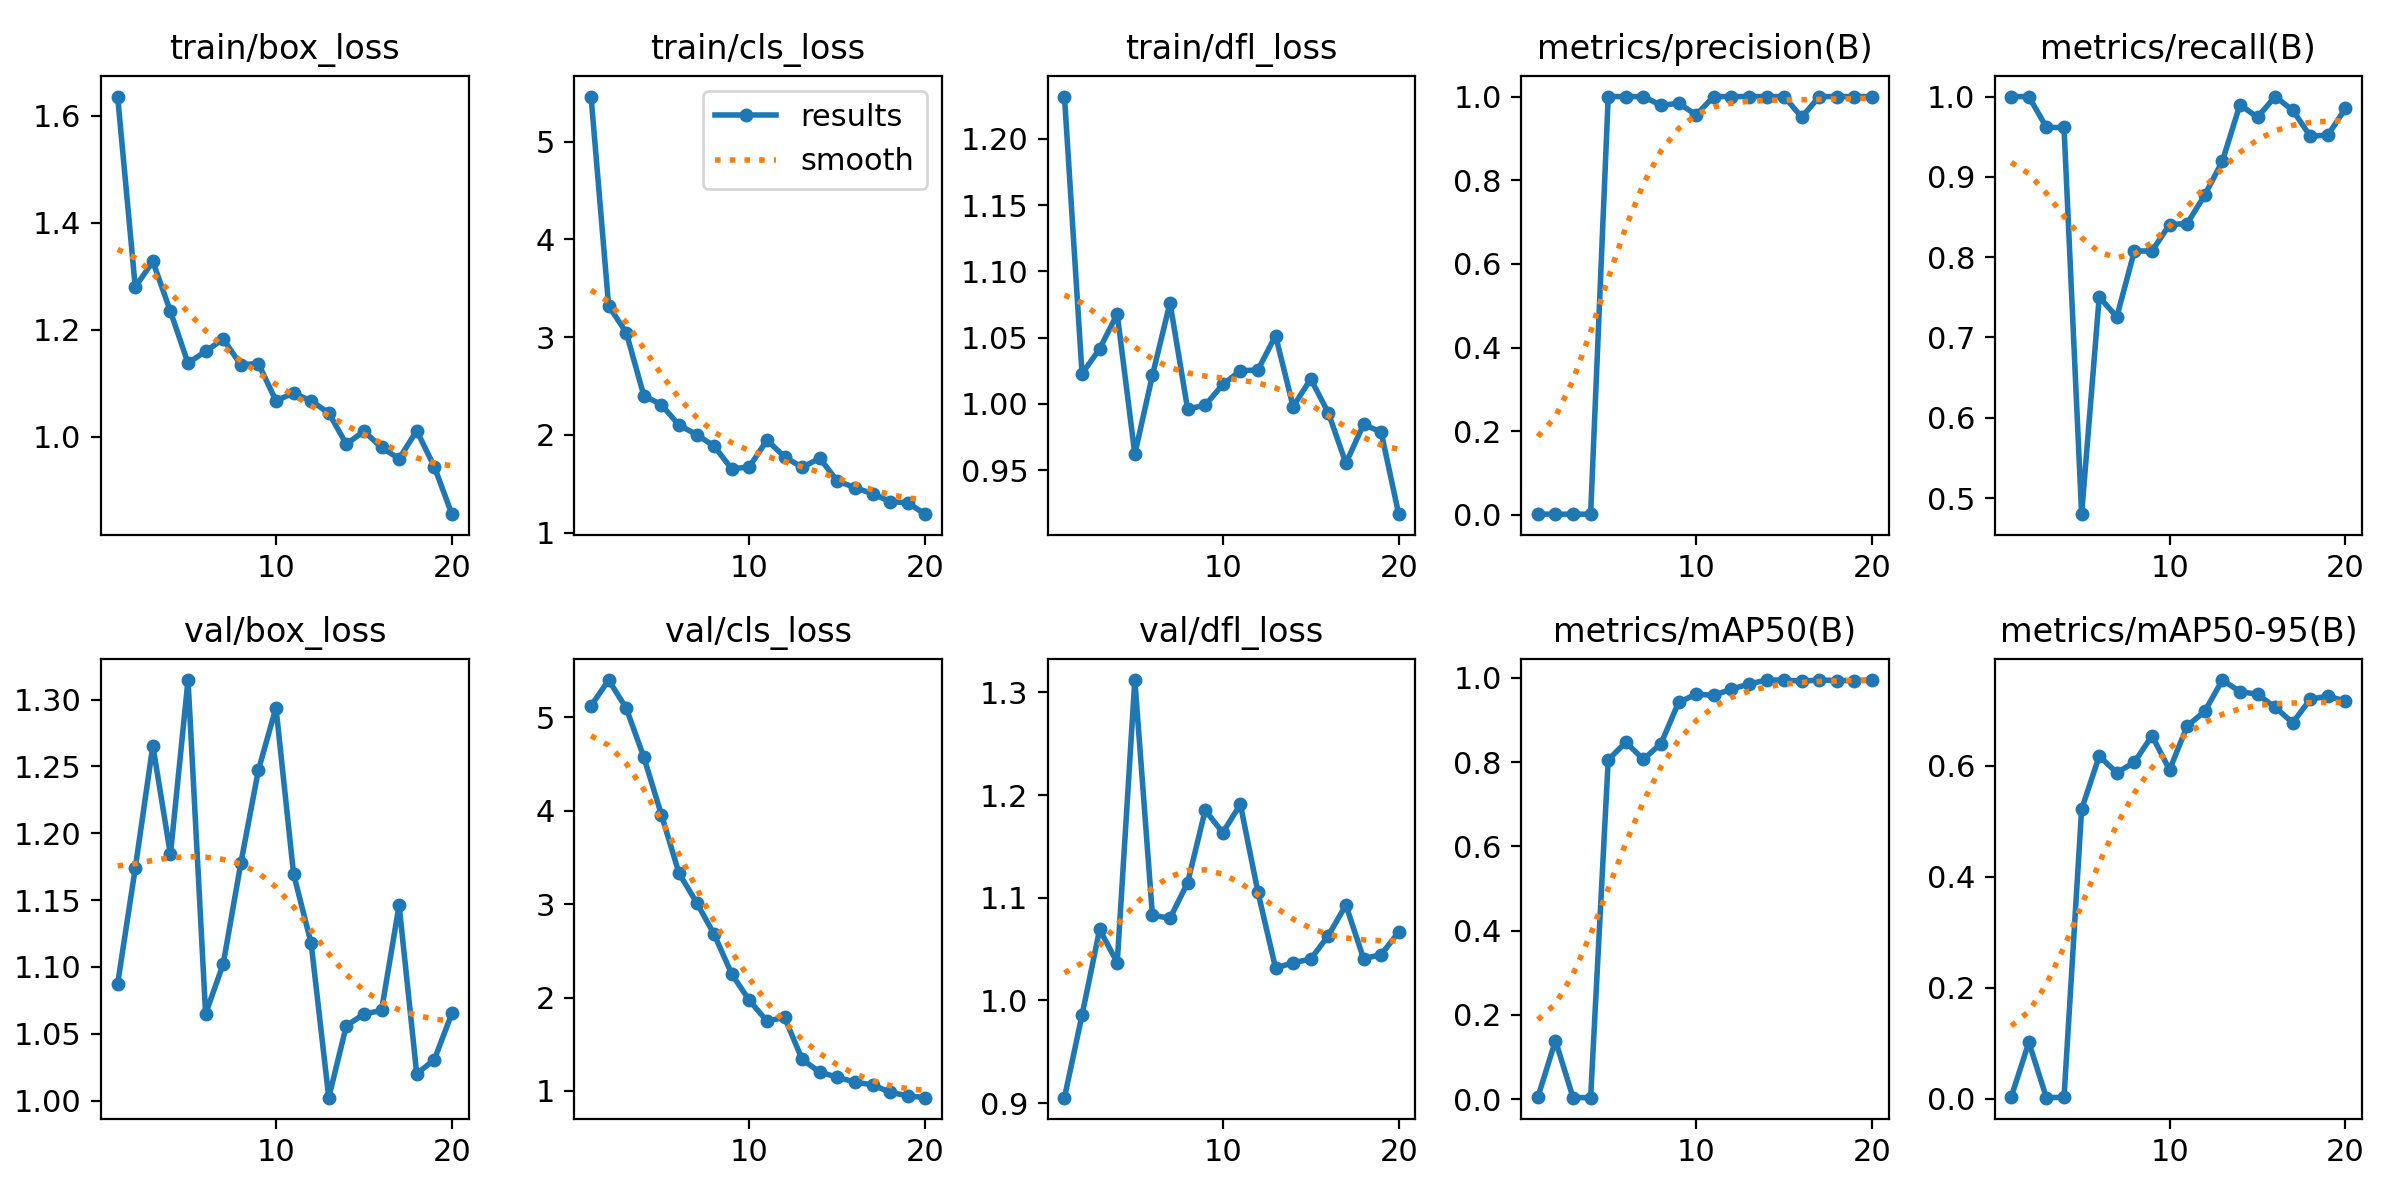

The data file committed next to this chart (first rows):
epoch, time, train/box_loss, train/cls_loss, train/dfl_loss, metrics/precision(B), metrics/recall(B), metrics/mAP50(B), metrics/mAP50-95(B), val/box_loss, val/cls_loss, val/dfl_loss, lr/pg0, lr/pg1, lr/pg2
1, 26.84, 1.636, 5.462, 1.232, 0.00177, 1, 0.00484, 0.00296, 1.087, 5.125, 0.9052, 0.00028, 0.00028, 0.00028
2, 54.01, 1.28, 3.32, 1.023, 0.00177, 1, 0.139, 0.1013, 1.174, 5.401, 0.9857, 0.0005513, 0.0005513, 0.0005513
3, 80.76, 1.328, 3.047, 1.042, 0.0017, 0.9615, 0.00388, 0.00162, 1.266, 5.099, 1.069, 0.0007929, 0.0007929, 0.0007929
4, 107.3, 1.235, 2.402, 1.068, 0.0017, 0.9615, 0.00356, 0.00225, 1.184, 4.574, 1.037, 0.001005, 0.001005, 0.001005
5, 134.1, 1.138, 2.309, 0.9622, 1, 0.48, 0.8056, 0.5213, 1.315, 3.959, 1.312, 0.001187, 0.001187, 0.001187
6, 160.8, 1.16, 2.101, 1.022, 1, 0.7504, 0.8472, 0.617, 1.065, 3.331, 1.083, 0.001339, 0.001339, 0.001339
7, 187.3, 1.183, 2.003, 1.076, 1, 0.7257, 0.8068, 0.5871, 1.102, 3.018, 1.08, 0.001406, 0.001406, 0.001406
8, 214, 1.135, 1.885, 0.9963, 0.9789, 0.8077, 0.8441, 0.6059, 1.177, 2.676, 1.114, 0.001307, 0.001307, 0.001307
9, 240.3, 1.137, 1.651, 0.999, 0.984, 0.8077, 0.9418, 0.6537, 1.247, 2.251, 1.185, 0.001208, 0.001208, 0.001208
10, 266.8, 1.067, 1.674, 1.015, 0.9562, 0.8406, 0.9616, 0.5922, 1.294, 1.969, 1.163, 0.001109, 0.001109, 0.001109
11, 293.1, 1.082, 1.947, 1.025, 1, 0.8419, 0.9588, 0.6712, 1.17, 1.748, 1.191, 0.00101, 0.00101, 0.00101
12, 319.2, 1.067, 1.776, 1.026, 1, 0.8773, 0.9733, 0.6976, 1.118, 1.787, 1.105, 0.000911, 0.000911, 0.000911
13, 345.6, 1.045, 1.668, 1.052, 1, 0.9194, 0.9855, 0.754, 1.002, 1.337, 1.032, 0.000812, 0.000812, 0.000812
14, 371.8, 0.9864, 1.762, 0.998, 1, 0.9898, 0.995, 0.7333, 1.056, 1.201, 1.037, 0.000713, 0.000713, 0.000713
15, 398, 1.011, 1.529, 1.019, 1, 0.9742, 0.995, 0.7284, 1.065, 1.147, 1.04, 0.000614, 0.000614, 0.000614
16, 424.3, 0.9802, 1.461, 0.9933, 0.9507, 1, 0.9924, 0.7049, 1.067, 1.094, 1.063, 0.000515, 0.000515, 0.000515
17, 450, 0.9592, 1.398, 0.9553, 1, 0.9829, 0.995, 0.677, 1.146, 1.064, 1.093, 0.000416, 0.000416, 0.000416
18, 476.2, 1.011, 1.318, 0.9846, 1, 0.9508, 0.9939, 0.7195, 1.02, 0.9863, 1.041, 0.000317, 0.000317, 0.000317
19, 502.4, 0.9445, 1.305, 0.9789, 1, 0.952, 0.9939, 0.725, 1.031, 0.9472, 1.045, 0.000218, 0.000218, 0.000218
20, 528.6, 0.8556, 1.189, 0.9169, 1, 0.9853, 0.995, 0.7161, 1.065, 0.9275, 1.067, 0.000119, 0.000119, 0.000119
